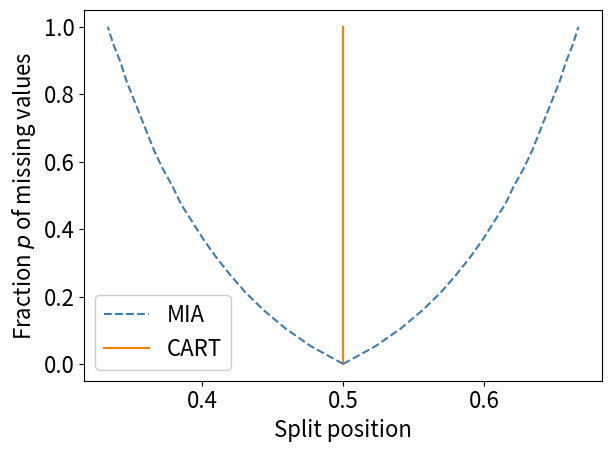

Recreate this plot in Python.
"""This is the code for figure 1."""

import os
import numpy as np
import matplotlib.pyplot as plt
import matplotlib

CB_color_cycle = ['#377eb8', '#ff7f00', '#4daf4a',
                  '#f781bf', '#a65628', '#984ea3',
                  '#999999', '#e41a1c', '#dede00']


def critmia(s, p):
    t1 = 1/3
    t2 = (1/4) * (p + (1-p)*s**2)**2 / (p + (1-p)*s)
    t3 = (1/4) * (1-p)*(1-s)*(1+s)**2
    return t1 - t2 - t3


def argmincritmia(p):
    return min(((s, critmia(s, p)) for s in np.linspace(0, 1, 1001)),
               key=lambda x: x[1])[0]


if __name__ == '__main__':
    matplotlib.rcParams.update({'font.size': 16})

    if not os.path.exists("figures"):
        os.mkdir("figures")

    plt.clf()
    # p = np.linspace(0.001, 0.999, 999)
    p = np.linspace(0.001, 0.999, 20)
    argminfp = np.array([argmincritmia(pi) for pi in p])
    plt.plot(argminfp, p,
             '--', color=CB_color_cycle[0], label='MIA')
    plt.plot(np.repeat(0.5, len(p)), p,
             color=CB_color_cycle[1], label='CART')
    plt.plot(1-argminfp, p,
             '--', color=CB_color_cycle[0])
    plt.ylabel(r"Fraction $p$ of missing values")
    # plt.xlabel(r"Split position $s^\star_{MIA}(p)$")
    plt.xlabel(r"Split position")
    plt.legend(loc='best', framealpha=1)
    plt.tight_layout()
    plt.savefig("figures/threshold.pdf")
